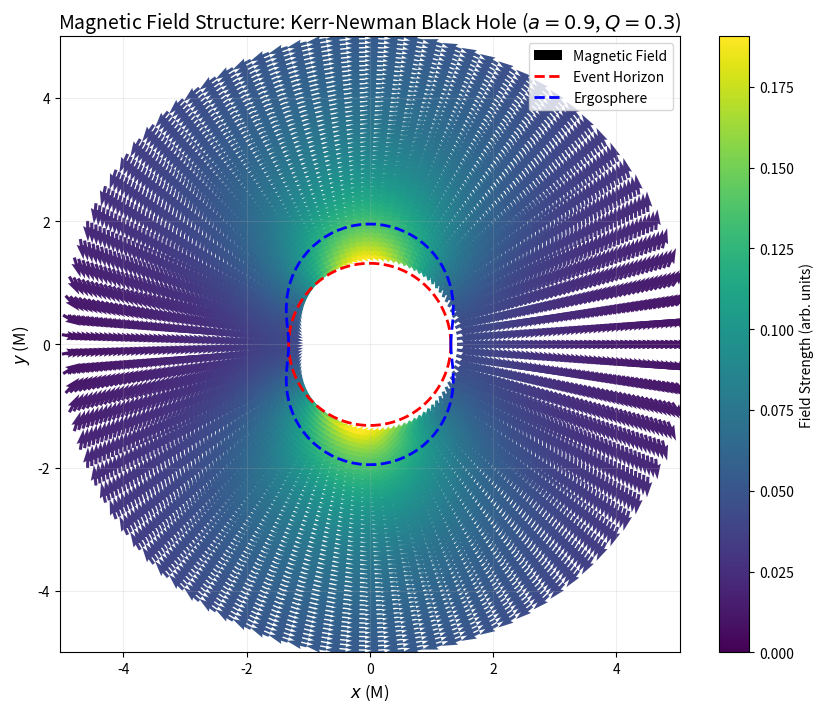

The matplotlib source for this figure:
import numpy as np
import matplotlib.pyplot as plt

# Black hole parameters (geometric units: G = c = 1)
M = 1.0      # Mass
a = 0.9      # Spin parameter (a = J/M)
Q = 0.3      # Charge

# Outer horizon radius
r_plus = M + np.sqrt(M**2 - a**2 - Q**2)

# Create polar grid in Boyer-Lindquist coordinates
theta = np.linspace(0, 2*np.pi, 100)      # Azimuthal angle [0, 2π]
r = np.linspace(r_plus + 0.1, 5*M, 50)    # Radial distance [r_plus, 5M]
R, Theta = np.meshgrid(r, theta)           # Grid in (r, θ)

# Convert to Cartesian coordinates for plotting
X = R * np.cos(Theta)
Y = R * np.sin(Theta)

# Compute Σ = r² + a² cos²θ
Sigma = R**2 + (a**2) * (np.cos(Theta)**2)

# Calculate magnetic field components B_hat{r} and B_hat{θ} (ZAMO frame)
B_r = (Q * a * np.cos(Theta) / Sigma**2) * (R**2 - a**2 * np.cos(Theta)**2)
B_theta = (Q * a * R * np.sin(Theta) / Sigma**2) * (R**2 - a**2 * np.cos(Theta)**2)

# Convert to Cartesian components (Bx, By)
Bx = B_r * np.cos(Theta) - B_theta * np.sin(Theta)
By = B_r * np.sin(Theta) + B_theta * np.cos(Theta)

# Normalize vectors for visualization
norm = np.sqrt(Bx**2 + By**2)
Bx_normalized = Bx / norm
By_normalized = By / norm

# Plotting
plt.figure(figsize=(10, 8))

# Magnetic field lines (quiver plot)
plt.quiver(X, Y, Bx_normalized, By_normalized, norm, 
           cmap='viridis', scale=30, width=0.005, 
           clim=(0, np.max(norm)), 
           label='Magnetic Field')

# Event horizon (r = r_plus)
theta_horizon = np.linspace(0, 2*np.pi, 100)
x_horizon = r_plus * np.cos(theta_horizon)
y_horizon = r_plus * np.sin(theta_horizon)
plt.plot(x_horizon, y_horizon, 'r--', linewidth=2, label='Event Horizon')

# Ergosphere boundary (r = M + sqrt{M² - a² cos²θ - Q²})
r_ergo = M + np.sqrt(M**2 - (a**2) * (np.cos(theta_horizon)**2) - Q**2)
x_ergo = r_ergo * np.cos(theta_horizon)
y_ergo = r_ergo * np.sin(theta_horizon)
plt.plot(x_ergo, y_ergo, 'b--', linewidth=2, label='Ergosphere')

# Formatting
plt.title(f'Magnetic Field Structure: Kerr-Newman Black Hole ($a={a}$, $Q={Q}$)', fontsize=14)
plt.xlabel('$x$ (M)', fontsize=12)
plt.ylabel('$y$ (M)', fontsize=12)
plt.colorbar(label='Field Strength (arb. units)')
plt.legend(loc='upper right')
plt.axis('equal')
plt.xlim(-5, 5)
plt.ylim(-5, 5)
plt.grid(alpha=0.2)
plt.show()